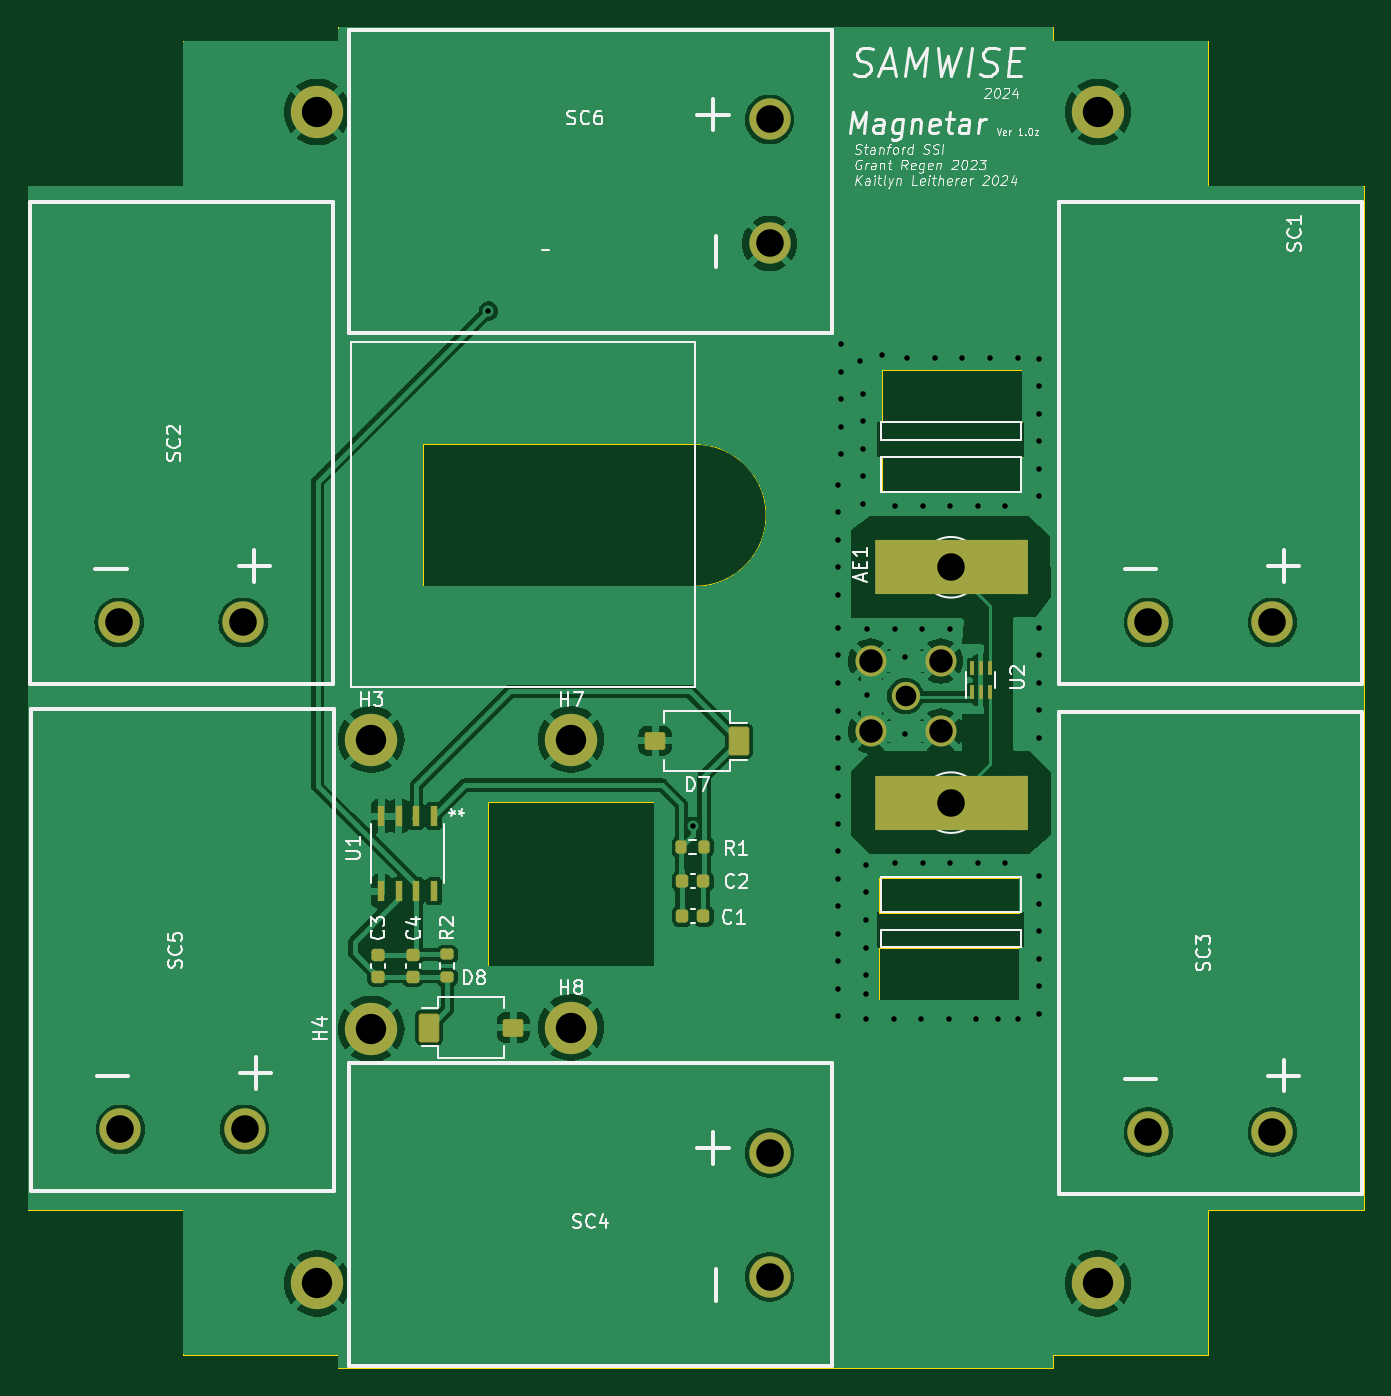
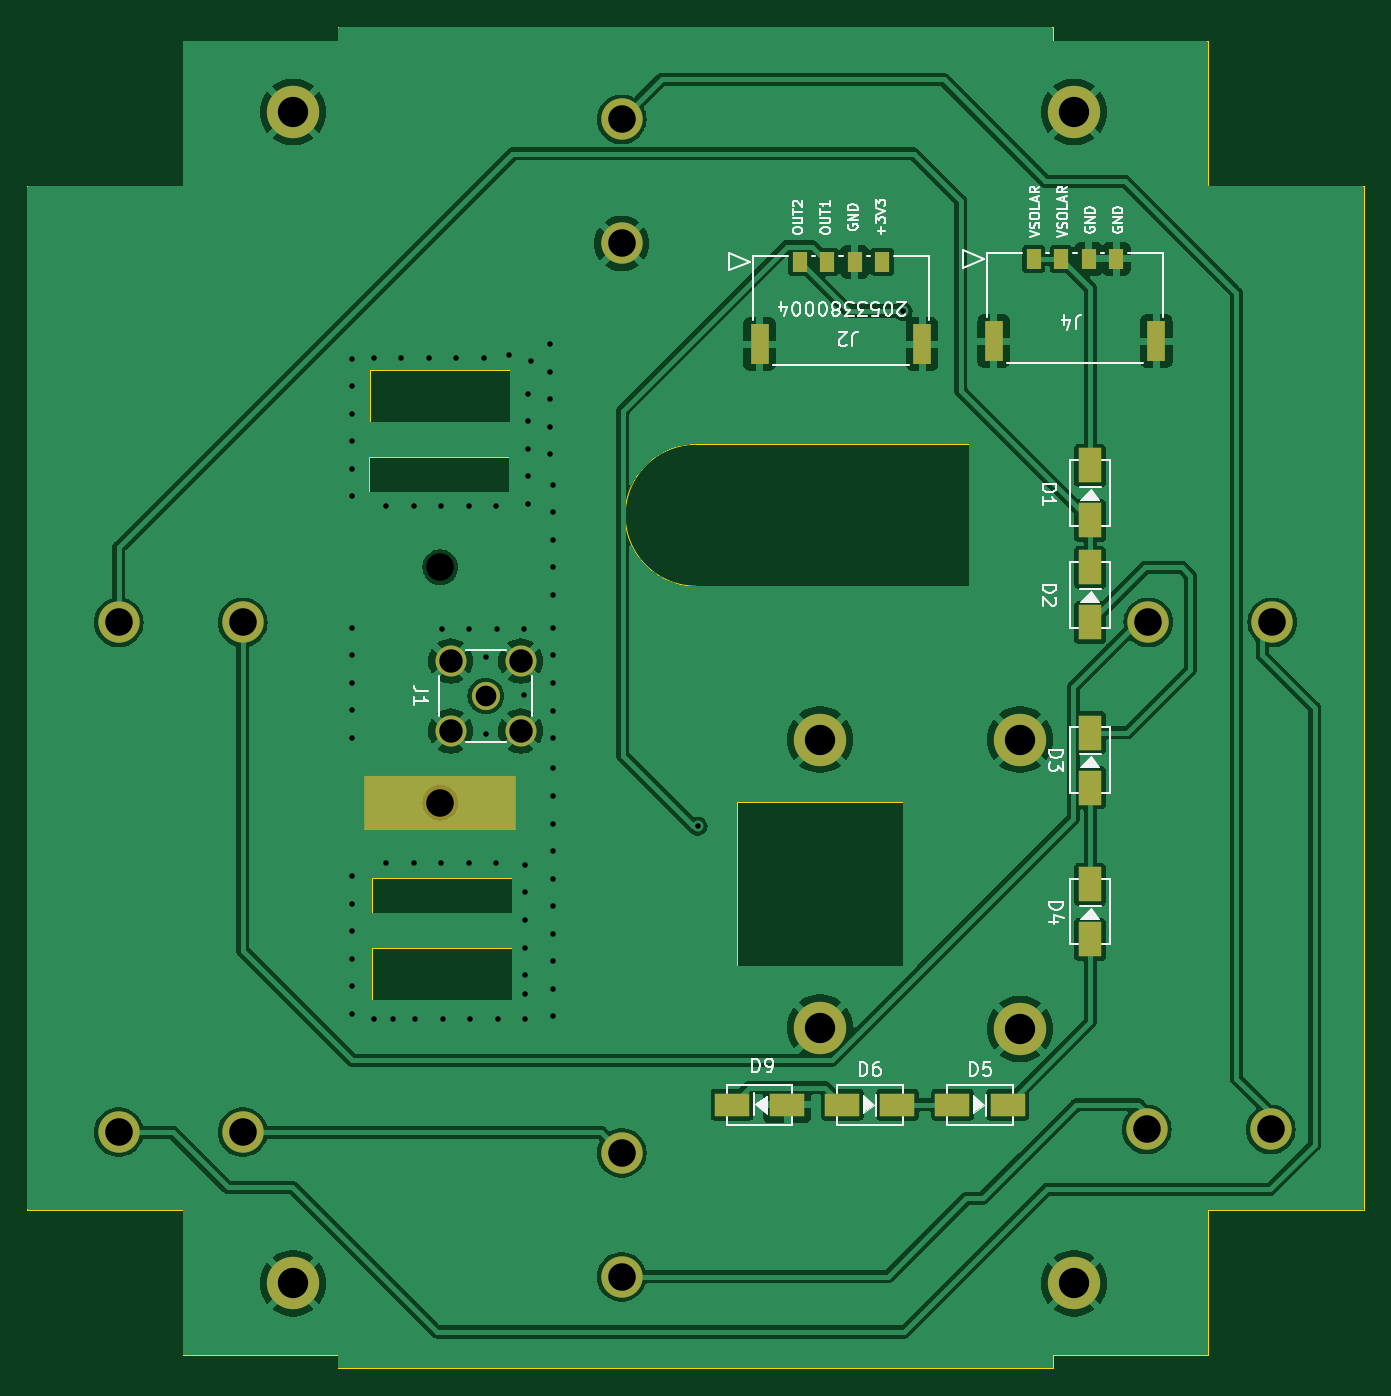
Circuit board: 11 layer files. Board 97.0 x 97.3 mm.
- bottom_copper: Z_Panels-B_Cu.gbl (147993 bytes)
- bottom_mask: Z_Panels-B_Mask.gbs (2376 bytes)
- paste: Z_Panels-B_Paste.gbp (1263 bytes)
- bottom_silk: Z_Panels-B_Silkscreen.gbo (40790 bytes)
- outline: Z_Panels-Edge_Cuts.gm1 (2761 bytes)
- top_copper: Z_Panels-F_Cu.gtl (106200 bytes)
- top_mask: Z_Panels-F_Mask.gts (4483 bytes)
- paste: Z_Panels-F_Paste.gtp (2803 bytes)
- top_silk: Z_Panels-F_Silkscreen.gto (72254 bytes)
- drill: Z_Panels-NPTH.drl (287 bytes)
- drill: Z_Panels-PTH.drl (2263 bytes)

=== bottom_copper: Z_Panels-B_Cu.gbl (147993 bytes, source omitted) ===
=== bottom_mask: Z_Panels-B_Mask.gbs ===
%TF.GenerationSoftware,KiCad,Pcbnew,7.0.10*%
%TF.CreationDate,2024-04-09T22:44:44-07:00*%
%TF.ProjectId,Z_Panels,5a5f5061-6e65-46c7-932e-6b696361645f,rev?*%
%TF.SameCoordinates,Original*%
%TF.FileFunction,Soldermask,Bot*%
%TF.FilePolarity,Negative*%
%FSLAX46Y46*%
G04 Gerber Fmt 4.6, Leading zero omitted, Abs format (unit mm)*
G04 Created by KiCad (PCBNEW 7.0.10) date 2024-04-09 22:44:44*
%MOMM*%
%LPD*%
G01*
G04 APERTURE LIST*
%ADD10C,3.000000*%
%ADD11C,2.600000*%
%ADD12C,3.800000*%
%ADD13R,11.000000X4.000000*%
%ADD14R,1.100000X1.450000*%
%ADD15R,1.350000X2.899999*%
%ADD16R,1.700000X2.500000*%
%ADD17R,2.500000X1.700000*%
%ADD18C,2.050000*%
%ADD19C,2.250000*%
G04 APERTURE END LIST*
D10*
X149800000Y-83000000D03*
X140800000Y-83000000D03*
D11*
X155182000Y-45965600D03*
D12*
X155182000Y-45965600D03*
D10*
X188000000Y-121500000D03*
X188000000Y-130500000D03*
D11*
X159100000Y-112500000D03*
D12*
X159100000Y-112500000D03*
D11*
X173600000Y-112400000D03*
D12*
X173600000Y-112400000D03*
D11*
X173600000Y-91500000D03*
D12*
X173600000Y-91500000D03*
D11*
X211856000Y-45965600D03*
D12*
X211856000Y-45965600D03*
D10*
X224500000Y-83000000D03*
X215500000Y-83000000D03*
X188000000Y-46500000D03*
X188000000Y-55500000D03*
D13*
X201170000Y-96080000D03*
D10*
X224500000Y-120000000D03*
X215500000Y-120000000D03*
D11*
X211856000Y-130965600D03*
D12*
X211856000Y-130965600D03*
D10*
X149900000Y-119800000D03*
X140900000Y-119800000D03*
D11*
X155182000Y-130965600D03*
D12*
X155182000Y-130965600D03*
D11*
X159100000Y-91500000D03*
D12*
X159100000Y-91500000D03*
D14*
X158105002Y-56625001D03*
X156105001Y-56625001D03*
X154105002Y-56625001D03*
X152105001Y-56625001D03*
D15*
X149210003Y-62600000D03*
X161000000Y-62600000D03*
D16*
X154000000Y-79000000D03*
X154000000Y-83000000D03*
X154000000Y-91000000D03*
X154000000Y-95000000D03*
D14*
X175094999Y-56825001D03*
X173094998Y-56825001D03*
X171094999Y-56825001D03*
X169094998Y-56825001D03*
D15*
X166200000Y-62800000D03*
X177989997Y-62800000D03*
D16*
X154000000Y-71600000D03*
X154000000Y-75600000D03*
D17*
X168000000Y-118000000D03*
X172000000Y-118000000D03*
X180000000Y-118000000D03*
X176000000Y-118000000D03*
X160000000Y-118000000D03*
X164000000Y-118000000D03*
D18*
X197873035Y-88345443D03*
D19*
X195333035Y-90885443D03*
X200413035Y-90885443D03*
X195333035Y-85805443D03*
X200413035Y-85805443D03*
D16*
X154000000Y-102000000D03*
X154000000Y-106000000D03*
M02*

=== paste: Z_Panels-B_Paste.gbp ===
%TF.GenerationSoftware,KiCad,Pcbnew,7.0.10*%
%TF.CreationDate,2024-04-09T22:44:44-07:00*%
%TF.ProjectId,Z_Panels,5a5f5061-6e65-46c7-932e-6b696361645f,rev?*%
%TF.SameCoordinates,Original*%
%TF.FileFunction,Paste,Bot*%
%TF.FilePolarity,Positive*%
%FSLAX46Y46*%
G04 Gerber Fmt 4.6, Leading zero omitted, Abs format (unit mm)*
G04 Created by KiCad (PCBNEW 7.0.10) date 2024-04-09 22:44:44*
%MOMM*%
%LPD*%
G01*
G04 APERTURE LIST*
%ADD10R,1.100000X1.450000*%
%ADD11R,1.350000X2.899999*%
%ADD12R,1.700000X2.500000*%
%ADD13R,2.500000X1.700000*%
G04 APERTURE END LIST*
D10*
X158105002Y-56625001D03*
X156105001Y-56625001D03*
X154105002Y-56625001D03*
X152105001Y-56625001D03*
D11*
X149210003Y-62600000D03*
X161000000Y-62600000D03*
D12*
X154000000Y-79000000D03*
X154000000Y-83000000D03*
X154000000Y-91000000D03*
X154000000Y-95000000D03*
D10*
X175094999Y-56825001D03*
X173094998Y-56825001D03*
X171094999Y-56825001D03*
X169094998Y-56825001D03*
D11*
X166200000Y-62800000D03*
X177989997Y-62800000D03*
D12*
X154000000Y-71600000D03*
X154000000Y-75600000D03*
D13*
X168000000Y-118000000D03*
X172000000Y-118000000D03*
X180000000Y-118000000D03*
X176000000Y-118000000D03*
X160000000Y-118000000D03*
X164000000Y-118000000D03*
D12*
X154000000Y-102000000D03*
X154000000Y-106000000D03*
M02*

=== bottom_silk: Z_Panels-B_Silkscreen.gbo (40790 bytes, source omitted) ===
=== outline: Z_Panels-Edge_Cuts.gm1 ===
%TF.GenerationSoftware,KiCad,Pcbnew,7.0.10*%
%TF.CreationDate,2024-04-09T22:44:44-07:00*%
%TF.ProjectId,Z_Panels,5a5f5061-6e65-46c7-932e-6b696361645f,rev?*%
%TF.SameCoordinates,Original*%
%TF.FileFunction,Profile,NP*%
%FSLAX46Y46*%
G04 Gerber Fmt 4.6, Leading zero omitted, Abs format (unit mm)*
G04 Created by KiCad (PCBNEW 7.0.10) date 2024-04-09 22:44:44*
%MOMM*%
%LPD*%
G01*
G04 APERTURE LIST*
%TA.AperFunction,Profile*%
%ADD10C,0.050000*%
%TD*%
%TA.AperFunction,Profile*%
%ADD11C,0.100000*%
%TD*%
G04 APERTURE END LIST*
D10*
X219858000Y-40806800D02*
X208584000Y-40806800D01*
X208584000Y-39806800D02*
X208584000Y-40806800D01*
X208584000Y-39806800D02*
X156712000Y-39806800D01*
X219856000Y-136135600D02*
X219856000Y-125620000D01*
D11*
X182600000Y-80375000D02*
G75*
G03*
X182600000Y-70075000I2050J5150000D01*
G01*
D10*
X156712000Y-40806800D02*
X145438000Y-40806800D01*
X145438000Y-51322400D02*
X134164000Y-51322400D01*
X196149035Y-71024000D02*
X196149035Y-73564000D01*
X219858000Y-51322400D02*
X219858000Y-40806800D01*
X206109035Y-101544000D02*
X206109035Y-104084000D01*
X206109035Y-104084000D02*
X195949035Y-104084000D01*
X206104000Y-106624000D02*
X195944000Y-106624000D01*
X206304000Y-68484000D02*
X206304000Y-64674000D01*
X196144000Y-64674000D02*
X196144000Y-68484000D01*
X195949035Y-101544000D02*
X206109035Y-101544000D01*
X231130000Y-125620000D02*
X219856000Y-125620000D01*
D11*
X162825000Y-80375000D02*
X182600000Y-80375000D01*
D10*
X145436000Y-125620000D02*
X134162000Y-125620000D01*
X206309035Y-73564000D02*
X206309035Y-71024000D01*
X145438000Y-51322400D02*
X145438000Y-40806800D01*
X195944000Y-110434000D02*
X206104000Y-110434000D01*
X206304000Y-64674000D02*
X196144000Y-64674000D01*
X156710000Y-137135600D02*
X156710000Y-136135600D01*
X134164000Y-51322400D02*
X134162000Y-125620000D01*
X156710000Y-136135600D02*
X145436000Y-136135600D01*
X219856000Y-136135600D02*
X208582000Y-136135600D01*
X195944000Y-106624000D02*
X195944000Y-110434000D01*
D11*
X162825000Y-70075000D02*
X182600000Y-70075000D01*
X162825000Y-70075000D02*
X162825000Y-80375000D01*
D10*
X208582000Y-137135600D02*
X156710000Y-137135600D01*
X231130000Y-125620000D02*
X231132000Y-51322400D01*
X195949035Y-104084000D02*
X195949035Y-101544000D01*
X231132000Y-51322400D02*
X219858000Y-51322400D01*
X156712000Y-40806800D02*
X156712000Y-39806800D01*
X206309035Y-71024000D02*
X196149035Y-71024000D01*
X196144000Y-68484000D02*
X206304000Y-68484000D01*
X208582000Y-136135600D02*
X208582000Y-137135600D01*
X196149035Y-73564000D02*
X206309035Y-73564000D01*
X145436000Y-136135600D02*
X145436000Y-125620000D01*
X206104000Y-110434000D02*
X206104000Y-106624000D01*
D11*
X167600000Y-96050000D02*
X179600000Y-96050000D01*
X179600000Y-107950000D01*
X167600000Y-107950000D01*
X167600000Y-96050000D01*
M02*

=== top_copper: Z_Panels-F_Cu.gtl (106200 bytes, source omitted) ===
=== top_mask: Z_Panels-F_Mask.gts ===
%TF.GenerationSoftware,KiCad,Pcbnew,7.0.10*%
%TF.CreationDate,2024-04-09T22:44:44-07:00*%
%TF.ProjectId,Z_Panels,5a5f5061-6e65-46c7-932e-6b696361645f,rev?*%
%TF.SameCoordinates,Original*%
%TF.FileFunction,Soldermask,Top*%
%TF.FilePolarity,Negative*%
%FSLAX46Y46*%
G04 Gerber Fmt 4.6, Leading zero omitted, Abs format (unit mm)*
G04 Created by KiCad (PCBNEW 7.0.10) date 2024-04-09 22:44:44*
%MOMM*%
%LPD*%
G01*
G04 APERTURE LIST*
G04 Aperture macros list*
%AMRoundRect*
0 Rectangle with rounded corners*
0 $1 Rounding radius*
0 $2 $3 $4 $5 $6 $7 $8 $9 X,Y pos of 4 corners*
0 Add a 4 corners polygon primitive as box body*
4,1,4,$2,$3,$4,$5,$6,$7,$8,$9,$2,$3,0*
0 Add four circle primitives for the rounded corners*
1,1,$1+$1,$2,$3*
1,1,$1+$1,$4,$5*
1,1,$1+$1,$6,$7*
1,1,$1+$1,$8,$9*
0 Add four rect primitives between the rounded corners*
20,1,$1+$1,$2,$3,$4,$5,0*
20,1,$1+$1,$4,$5,$6,$7,0*
20,1,$1+$1,$6,$7,$8,$9,0*
20,1,$1+$1,$8,$9,$2,$3,0*%
G04 Aperture macros list end*
%ADD10C,3.000000*%
%ADD11C,2.600000*%
%ADD12C,3.800000*%
%ADD13RoundRect,0.225000X0.225000X0.250000X-0.225000X0.250000X-0.225000X-0.250000X0.225000X-0.250000X0*%
%ADD14R,0.533400X1.460500*%
%ADD15RoundRect,0.225000X0.250000X-0.225000X0.250000X0.225000X-0.250000X0.225000X-0.250000X-0.225000X0*%
%ADD16RoundRect,0.187500X-0.562500X-0.862500X0.562500X-0.862500X0.562500X0.862500X-0.562500X0.862500X0*%
%ADD17RoundRect,0.162500X-0.587500X-0.487500X0.587500X-0.487500X0.587500X0.487500X-0.587500X0.487500X0*%
%ADD18RoundRect,0.175000X-0.525000X-0.825000X0.525000X-0.825000X0.525000X0.825000X-0.525000X0.825000X0*%
%ADD19RoundRect,0.150000X-0.550000X-0.450000X0.550000X-0.450000X0.550000X0.450000X-0.550000X0.450000X0*%
%ADD20RoundRect,0.200000X0.275000X-0.200000X0.275000X0.200000X-0.275000X0.200000X-0.275000X-0.200000X0*%
%ADD21R,1.000000X4.000000*%
%ADD22R,11.000000X4.000000*%
%ADD23RoundRect,0.187500X0.562500X0.862500X-0.562500X0.862500X-0.562500X-0.862500X0.562500X-0.862500X0*%
%ADD24RoundRect,0.162500X0.587500X0.487500X-0.587500X0.487500X-0.587500X-0.487500X0.587500X-0.487500X0*%
%ADD25RoundRect,0.175000X0.525000X0.825000X-0.525000X0.825000X-0.525000X-0.825000X0.525000X-0.825000X0*%
%ADD26RoundRect,0.150000X0.550000X0.450000X-0.550000X0.450000X-0.550000X-0.450000X0.550000X-0.450000X0*%
%ADD27R,0.350000X1.000000*%
%ADD28RoundRect,0.200000X0.200000X0.275000X-0.200000X0.275000X-0.200000X-0.275000X0.200000X-0.275000X0*%
%ADD29C,2.050000*%
%ADD30C,2.250000*%
G04 APERTURE END LIST*
D10*
X149800000Y-83000000D03*
X140800000Y-83000000D03*
D11*
X155182000Y-45965600D03*
D12*
X155182000Y-45965600D03*
D13*
X183200000Y-104310000D03*
X181650000Y-104310000D03*
D14*
X163640000Y-97050000D03*
X162370000Y-97050000D03*
X161100000Y-97050000D03*
X159830000Y-97050000D03*
X159830000Y-102498300D03*
X161100000Y-102498300D03*
X162370000Y-102498300D03*
X163640000Y-102498300D03*
D10*
X188000000Y-121500000D03*
X188000000Y-130500000D03*
D11*
X159100000Y-112500000D03*
D12*
X159100000Y-112500000D03*
D11*
X173600000Y-112400000D03*
D12*
X173600000Y-112400000D03*
D15*
X159590000Y-108700000D03*
X159590000Y-107150000D03*
D16*
X185800000Y-91600000D03*
D17*
X179700000Y-91600000D03*
D18*
X185800000Y-91600000D03*
D19*
X179700000Y-91600000D03*
D20*
X164610000Y-108750000D03*
X164610000Y-107100000D03*
D11*
X173600000Y-91500000D03*
D12*
X173600000Y-91500000D03*
D11*
X211856000Y-45965600D03*
D12*
X211856000Y-45965600D03*
D10*
X224500000Y-83000000D03*
X215500000Y-83000000D03*
X188000000Y-46500000D03*
X188000000Y-55500000D03*
D15*
X162100000Y-108700000D03*
X162100000Y-107150000D03*
D21*
X206250000Y-96080000D03*
X206250000Y-79000000D03*
D22*
X201170000Y-96080000D03*
X201170000Y-79000000D03*
D10*
X224500000Y-120000000D03*
X215500000Y-120000000D03*
D11*
X211856000Y-130965600D03*
D12*
X211856000Y-130965600D03*
D23*
X163300000Y-112400000D03*
D24*
X169400000Y-112400000D03*
D25*
X163300000Y-112400000D03*
D26*
X169400000Y-112400000D03*
D10*
X149900000Y-119800000D03*
X140900000Y-119800000D03*
D13*
X183200000Y-101800000D03*
X181650000Y-101800000D03*
D11*
X155182000Y-130965600D03*
D12*
X155182000Y-130965600D03*
D27*
X202674000Y-88084000D03*
X203324000Y-88084000D03*
X203974000Y-88084000D03*
X203974000Y-86284000D03*
X203324000Y-86284000D03*
X202674000Y-86284000D03*
D28*
X183250000Y-99290000D03*
X181600000Y-99290000D03*
D11*
X159100000Y-91500000D03*
D12*
X159100000Y-91500000D03*
D29*
X197873035Y-88345443D03*
D30*
X195333035Y-90885443D03*
X200413035Y-90885443D03*
X195333035Y-85805443D03*
X200413035Y-85805443D03*
M02*

=== paste: Z_Panels-F_Paste.gtp (2803 bytes, source withheld) ===
=== top_silk: Z_Panels-F_Silkscreen.gto (72254 bytes, source omitted) ===
=== drill: Z_Panels-NPTH.drl ===
M48
; DRILL file {KiCad 7.0.10} date Tuesday, April 09, 2024 at 10:46:05 PM
; FORMAT={-:-/ absolute / metric / decimal}
; #@! TF.CreationDate,2024-04-09T22:46:05-07:00
; #@! TF.GenerationSoftware,Kicad,Pcbnew,7.0.10
; #@! TF.FileFunction,NonPlated,1,4,NPTH
FMAT,2
METRIC
%
G90
G05
M30

=== drill: Z_Panels-PTH.drl ===
M48
; DRILL file {KiCad 7.0.10} date Tuesday, April 09, 2024 at 10:46:05 PM
; FORMAT={-:-/ absolute / metric / decimal}
; #@! TF.CreationDate,2024-04-09T22:46:05-07:00
; #@! TF.GenerationSoftware,Kicad,Pcbnew,7.0.10
; #@! TF.FileFunction,Plated,1,4,PTH
FMAT,2
METRIC
; #@! TA.AperFunction,Plated,PTH,ViaDrill
T1C0.400
; #@! TA.AperFunction,Plated,PTH,ComponentDrill
T2C1.500
; #@! TA.AperFunction,Plated,PTH,ComponentDrill
T3C1.700
; #@! TA.AperFunction,Plated,PTH,ComponentDrill
T4C2.000
; #@! TA.AperFunction,Plated,PTH,ComponentDrill
T5C2.200
%
G90
G05
T1
X167.6Y-60.4
X182.475Y-97.8
X193.0Y-73.0
X193.0Y-75.0
X193.0Y-77.0
X193.0Y-79.0
X193.0Y-81.0
X193.0Y-83.4
X193.0Y-85.4
X193.0Y-87.4
X193.0Y-89.4
X193.0Y-91.4
X193.0Y-93.6
X193.0Y-95.6
X193.0Y-97.6
X193.0Y-99.6
X193.0Y-101.6
X193.0Y-103.6
X193.0Y-105.6
X193.0Y-107.6
X193.0Y-109.6
X193.0Y-111.6
X193.2Y-62.8
X193.2Y-64.8
X193.2Y-66.8
X193.2Y-68.8
X193.2Y-70.8
X194.6Y-64.0
X194.8Y-66.4
X194.8Y-68.4
X194.8Y-70.4
X194.8Y-72.4
X194.8Y-74.4
X195.0Y-100.6
X195.0Y-102.6
X195.0Y-104.6
X195.0Y-106.6
X195.0Y-108.6
X195.0Y-110.0
X195.0Y-111.8
X195.074Y-83.476
X195.074Y-88.302
X196.2Y-63.6
X197.0Y-111.8
X197.074Y-83.476
X197.106Y-74.586
X197.106Y-100.494
X197.868Y-85.508
X197.868Y-91.096
X198.0Y-63.8
X199.0Y-111.8
X199.074Y-83.476
X199.106Y-74.586
X199.106Y-100.494
X200.0Y-63.8
X201.0Y-111.8
X201.074Y-83.476
X201.106Y-74.586
X201.106Y-100.494
X202.0Y-63.8
X203.0Y-111.8
X203.106Y-74.586
X203.106Y-100.494
X204.0Y-63.8
X204.6Y-111.8
X205.106Y-74.586
X205.106Y-100.494
X206.0Y-63.8
X206.0Y-111.8
X207.552Y-63.856
X207.552Y-65.856
X207.552Y-67.856
X207.552Y-69.856
X207.552Y-71.856
X207.552Y-73.856
X207.552Y-83.382
X207.552Y-85.382
X207.552Y-87.382
X207.552Y-89.382
X207.552Y-91.382
X207.552Y-101.416
X207.552Y-103.416
X207.552Y-105.416
X207.552Y-107.416
X207.552Y-109.416
X207.552Y-111.416
T2
X197.873Y-88.345
T3
X195.333Y-85.805
X195.333Y-90.885
X200.413Y-85.805
X200.413Y-90.885
T4
X140.8Y-83.0
X140.9Y-119.8
X149.8Y-83.0
X149.9Y-119.8
X188.0Y-46.5
X188.0Y-55.5
X188.0Y-121.5
X188.0Y-130.5
X201.17Y-79.0
X201.17Y-96.08
X215.5Y-83.0
X215.5Y-120.0
X224.5Y-83.0
X224.5Y-120.0
T5
X155.182Y-45.966
X155.182Y-130.966
X159.1Y-91.5
X159.1Y-112.5
X173.6Y-91.5
X173.6Y-112.4
X211.856Y-45.966
X211.856Y-130.966
M30
